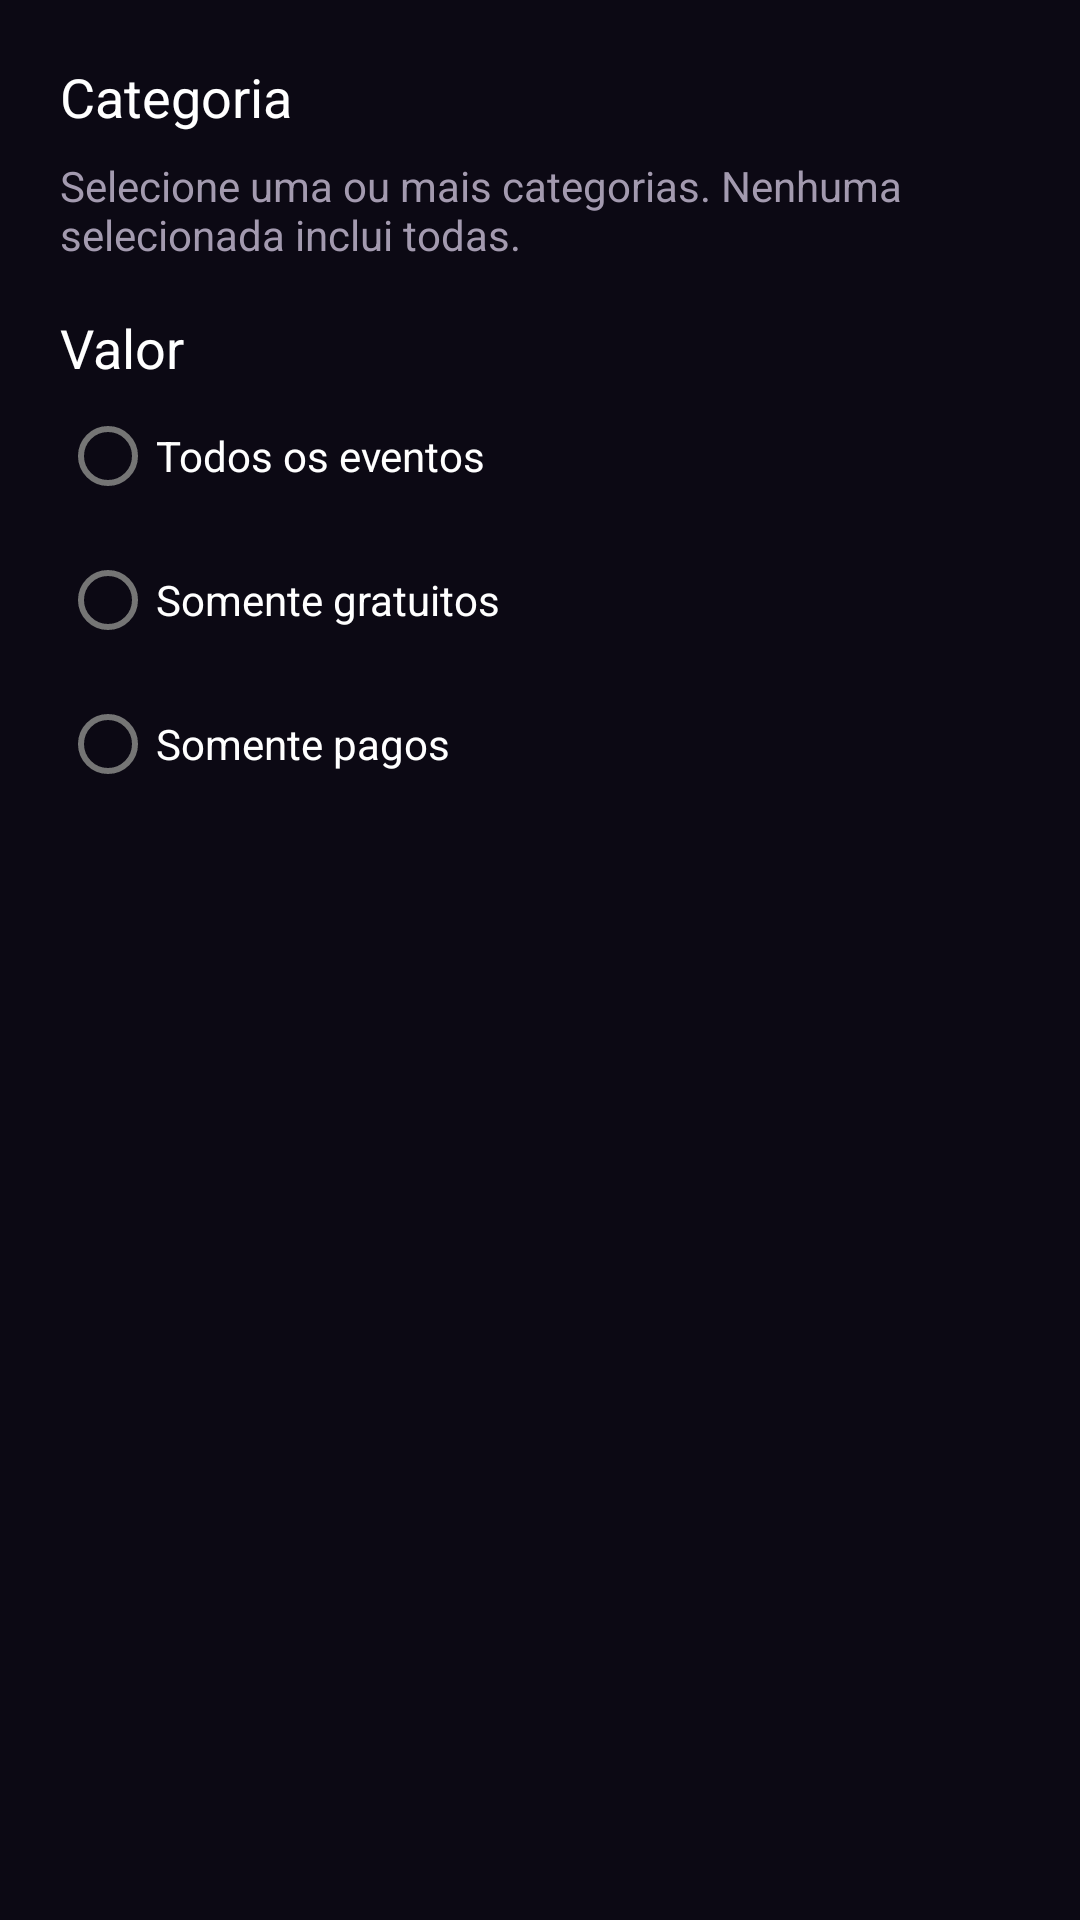

Here is an Android app screen rendered from its layout file. Give the layout XML and the strings, colors and styles it references.
<!-- AndroidManifest.xml: application theme Theme.Perto -->
<!-- res/layout/dialog_filtros.xml -->
<?xml version="1.0" encoding="utf-8"?>
<ScrollView android:scrollbars="none" xmlns:android="http://schemas.android.com/apk/res/android"
    android:layout_width="match_parent" android:layout_height="wrap_content" android:background="@color/perto_background">
    <LinearLayout android:layout_width="match_parent" android:layout_height="wrap_content"
        android:orientation="vertical" android:padding="20dp">
        <TextView android:layout_width="match_parent" android:layout_height="wrap_content"
            android:text="@string/event_category" android:textSize="18sp" android:textColor="@color/white" />
        <TextView android:layout_width="match_parent" android:layout_height="wrap_content"
            android:layout_marginTop="8dp" android:text="@string/filter_categories_hint" android:textColor="@color/perto_muted" />
        <LinearLayout android:id="@+id/categorias" android:layout_width="match_parent" android:layout_height="wrap_content"
            android:orientation="vertical" />
        <TextView android:layout_width="match_parent" android:layout_height="wrap_content"
            android:layout_marginTop="16dp" android:text="@string/event_price_label" android:textSize="18sp" android:textColor="@color/white" />
        <RadioGroup android:id="@+id/precos" android:layout_width="match_parent" android:layout_height="wrap_content">
            <RadioButton android:id="@+id/preco_todos" android:layout_width="match_parent" android:layout_height="wrap_content"
                android:minHeight="48dp" android:text="@string/filter_price_all" android:textColor="@color/white" />
            <RadioButton android:id="@+id/preco_gratuitos" android:layout_width="match_parent" android:layout_height="wrap_content"
                android:minHeight="48dp" android:text="@string/filter_price_free" android:textColor="@color/white" />
            <RadioButton android:id="@+id/preco_pagos" android:layout_width="match_parent" android:layout_height="wrap_content"
                android:minHeight="48dp" android:text="@string/filter_price_paid" android:textColor="@color/white" />
        </RadioGroup>
    </LinearLayout>
</ScrollView>
<!-- resources referenced by this layout -->
<resources>
  <color name="perto_background">#0C0914</color>
  <color name="perto_muted">#A39AAF</color>
  <color name="white">#FFFFFFFF</color>
  <string name="event_category">Categoria</string>
  <string name="event_price_label">Valor</string>
  <string name="filter_categories_hint">Selecione uma ou mais categorias. Nenhuma selecionada inclui todas.</string>
  <string name="filter_price_all">Todos os eventos</string>
  <string name="filter_price_free">Somente gratuitos</string>
  <string name="filter_price_paid">Somente pagos</string>
  <style name="Theme.Perto" parent="Theme.MaterialComponents.DayNight.NoActionBar">
          
          <item name="colorPrimary">@color/purple_500</item>
          <item name="colorPrimaryVariant">@color/purple_700</item>
          <item name="colorOnPrimary">@color/white</item>
          
          <item name="colorSecondary">@color/teal_200</item>
          <item name="colorSecondaryVariant">@color/teal_700</item>
          <item name="colorOnSecondary">@color/black</item>
          
          <item name="android:statusBarColor">?attr/colorPrimaryVariant</item>
          
      </style>
  <color name="purple_500">#FF6200EE</color>
  <color name="purple_700">#FF3700B3</color>
  <color name="teal_200">#FF03DAC5</color>
  <color name="teal_700">#FF018786</color>
  <color name="black">#FF000000</color>
</resources>
